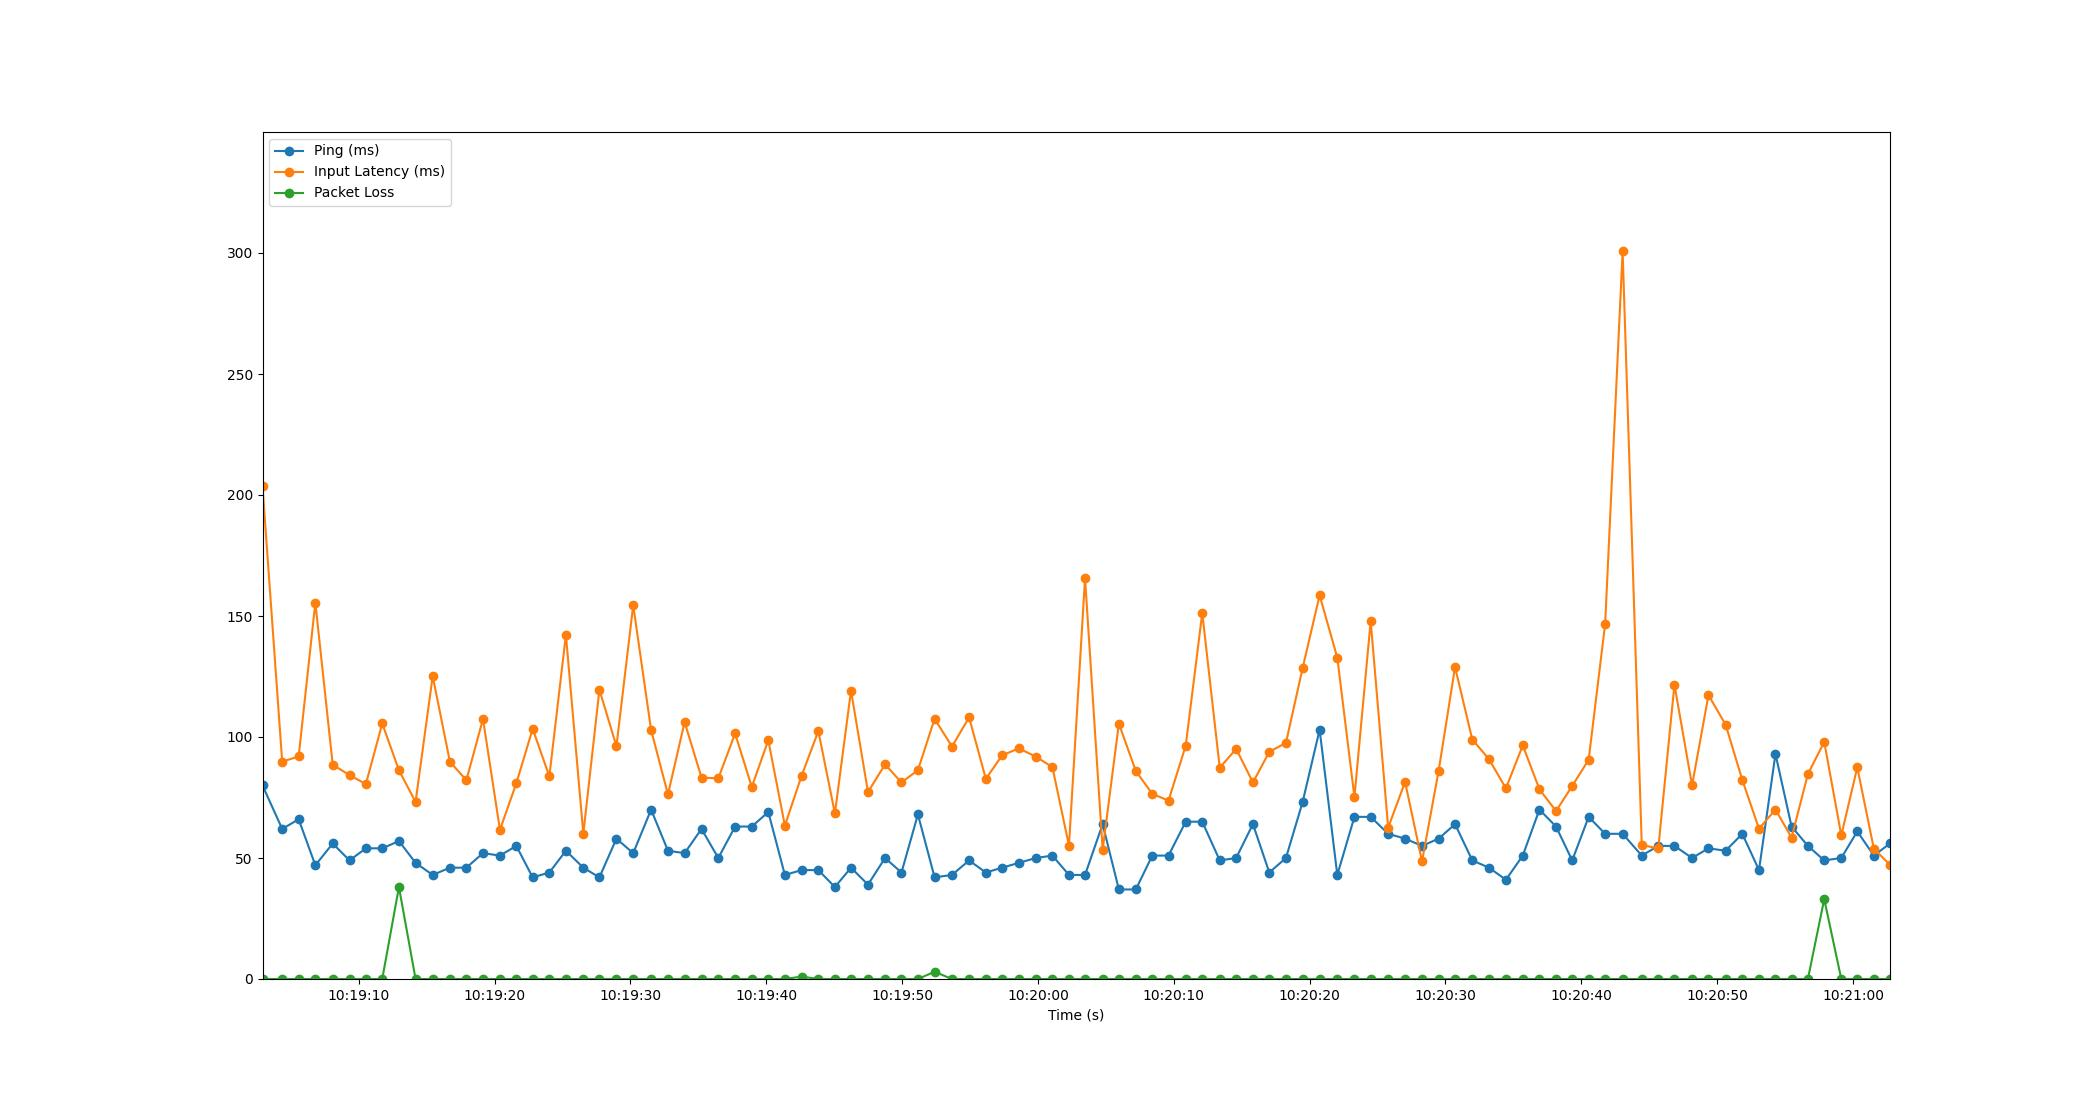

Source data for this figure (header and first rows):
Time, Timestamp, Ping, Packet Loss, Input Latency
1.6689300537109375e-06, 2023-07-10 10:19:02.910851, 80, 0, 203.6
1.45, 2023-07-10 10:19:04.360634, 62, 0, 89.82
2.662, 2023-07-10 10:19:05.572469, 66, 0, 91.94
3.89, 2023-07-10 10:19:06.800668, 47, 0, 155.5
5.171, 2023-07-10 10:19:08.081603, 56, 0, 88.51
6.407, 2023-07-10 10:19:09.317513, 49, 0, 84.27
7.61, 2023-07-10 10:19:10.521100, 54, 0, 80.55
8.816, 2023-07-10 10:19:11.726604, 54, 0, 105.6
10.05, 2023-07-10 10:19:12.955953, 57, 38, 86.25
11.27, 2023-07-10 10:19:14.179741, 48, 0, 73.17
12.53, 2023-07-10 10:19:15.440183, 43, 0, 125.2
13.79, 2023-07-10 10:19:16.705276, 46, 0, 89.83
15.01, 2023-07-10 10:19:17.918529, 46, 0, 82.14
16.23, 2023-07-10 10:19:19.143713, 52, 0, 107.4
17.48, 2023-07-10 10:19:20.392114, 51, 0, 61.63
18.69, 2023-07-10 10:19:21.596903, 55, 0, 80.89
19.89, 2023-07-10 10:19:22.800360, 42, 0, 103.3
21.12, 2023-07-10 10:19:24.028031, 44, 0, 83.76
22.34, 2023-07-10 10:19:25.246569, 53, 0, 142.2
23.62, 2023-07-10 10:19:26.529257, 46, 0, 60.01
24.8, 2023-07-10 10:19:27.713845, 42, 0, 119.5
26.06, 2023-07-10 10:19:28.967608, 58, 0, 96.19
27.29, 2023-07-10 10:19:30.202103, 52, 0, 154.5
28.61, 2023-07-10 10:19:31.519585, 70, 0, 102.9
29.85, 2023-07-10 10:19:32.760234, 53, 0, 76.29
31.08, 2023-07-10 10:19:33.985858, 52, 0, 106.2
32.32, 2023-07-10 10:19:35.230495, 62, 0, 83.23
33.56, 2023-07-10 10:19:36.467053, 50, 0, 82.91
34.79, 2023-07-10 10:19:37.703858, 63, 0, 101.5
36.02, 2023-07-10 10:19:38.932020, 63, 0, 79.36
37.24, 2023-07-10 10:19:40.146502, 69, 0, 98.67
38.46, 2023-07-10 10:19:41.368054, 43, 0, 63.39
39.69, 2023-07-10 10:19:42.601001, 45, 1, 84.01
40.92, 2023-07-10 10:19:43.832566, 45, 0, 102.5
42.14, 2023-07-10 10:19:45.050312, 38, 0, 68.42
43.33, 2023-07-10 10:19:46.236856, 46, 0, 119.2
44.58, 2023-07-10 10:19:47.487622, 39, 0, 77.25
45.83, 2023-07-10 10:19:48.742520, 50, 0, 88.69
47.04, 2023-07-10 10:19:49.952177, 44, 0, 81.2
48.25, 2023-07-10 10:19:51.162486, 68, 0, 86.3
49.48, 2023-07-10 10:19:52.389718, 42, 3, 107.5
50.76, 2023-07-10 10:19:53.670481, 43, 0, 96.07
52.02, 2023-07-10 10:19:54.930511, 49, 0, 108.1
53.25, 2023-07-10 10:19:56.162341, 44, 0, 82.73
54.45, 2023-07-10 10:19:57.365621, 46, 0, 92.45
55.68, 2023-07-10 10:19:58.592479, 48, 0, 95.29
56.94, 2023-07-10 10:19:59.846501, 50, 0, 91.87
58.15, 2023-07-10 10:20:01.061913, 51, 0, 87.57
59.37, 2023-07-10 10:20:02.282575, 43, 0, 55.14
60.55, 2023-07-10 10:20:03.465490, 43, 0, 165.7
61.85, 2023-07-10 10:20:04.761502, 64, 0, 53.4
63.05, 2023-07-10 10:20:05.956271, 37, 0, 105.5
64.29, 2023-07-10 10:20:07.205638, 37, 0, 85.93
65.5, 2023-07-10 10:20:08.415800, 51, 0, 76.51
66.7, 2023-07-10 10:20:09.610479, 51, 0, 73.71
67.97, 2023-07-10 10:20:10.876899, 65, 0, 96.38
69.18, 2023-07-10 10:20:12.094509, 65, 0, 151.2
70.47, 2023-07-10 10:20:13.382488, 49, 0, 87.27
71.68, 2023-07-10 10:20:14.590264, 50, 0, 95.11
72.92, 2023-07-10 10:20:15.826513, 64, 0, 81.2
... 38 more rows
